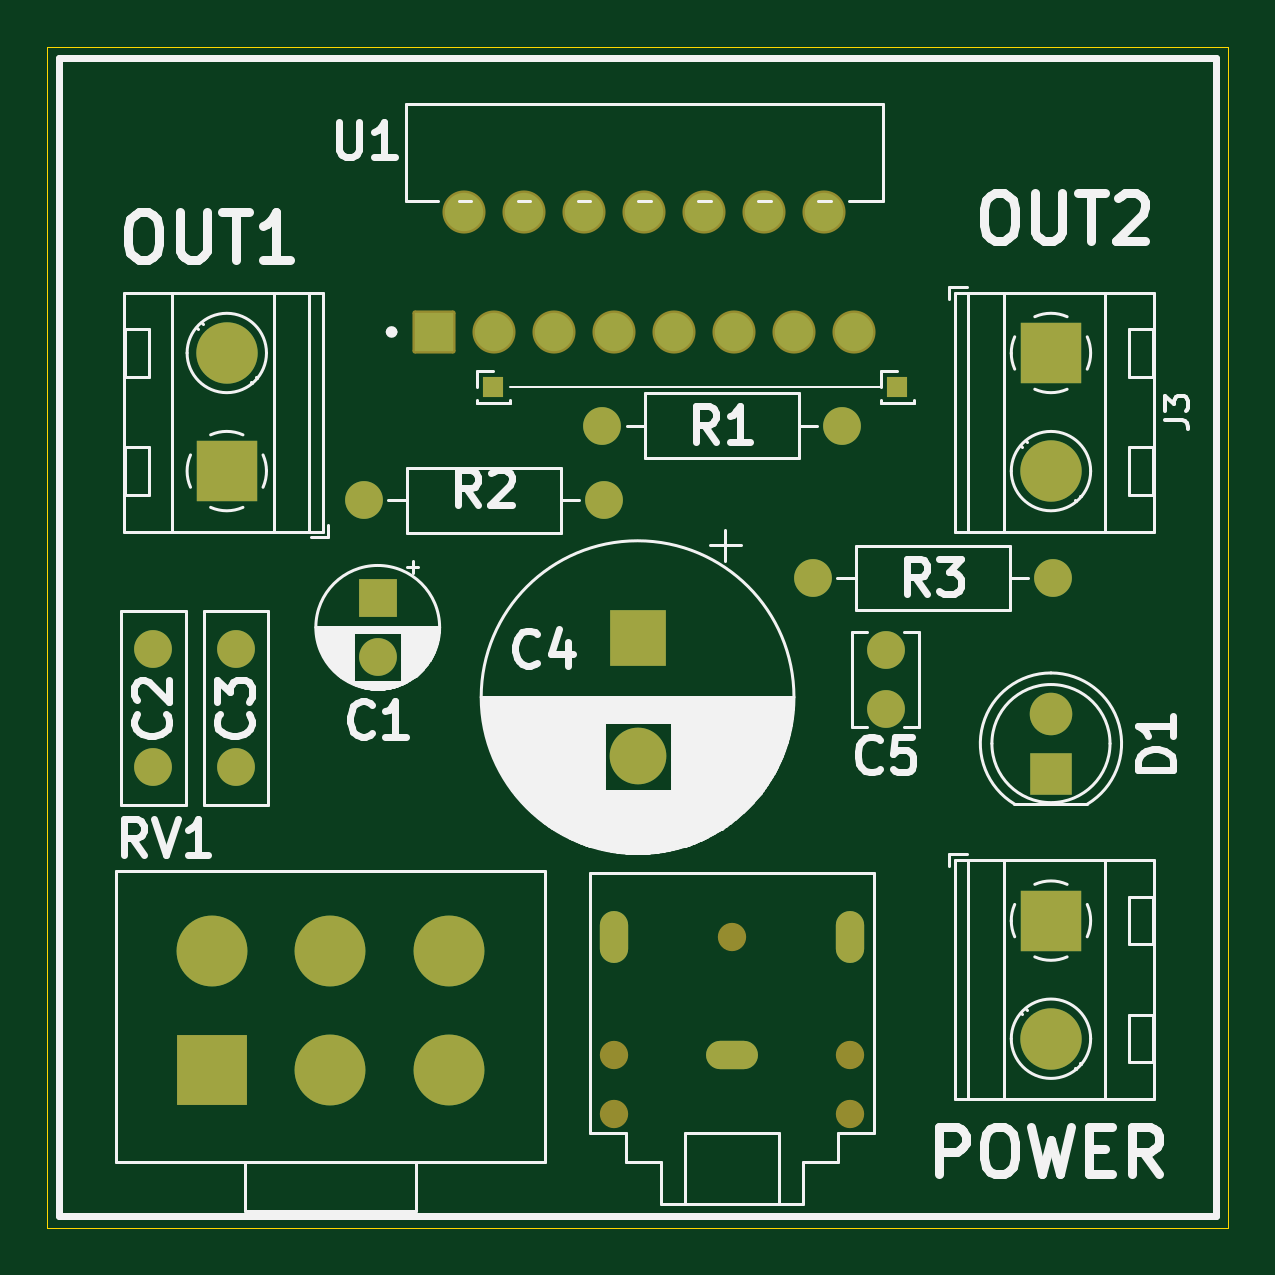
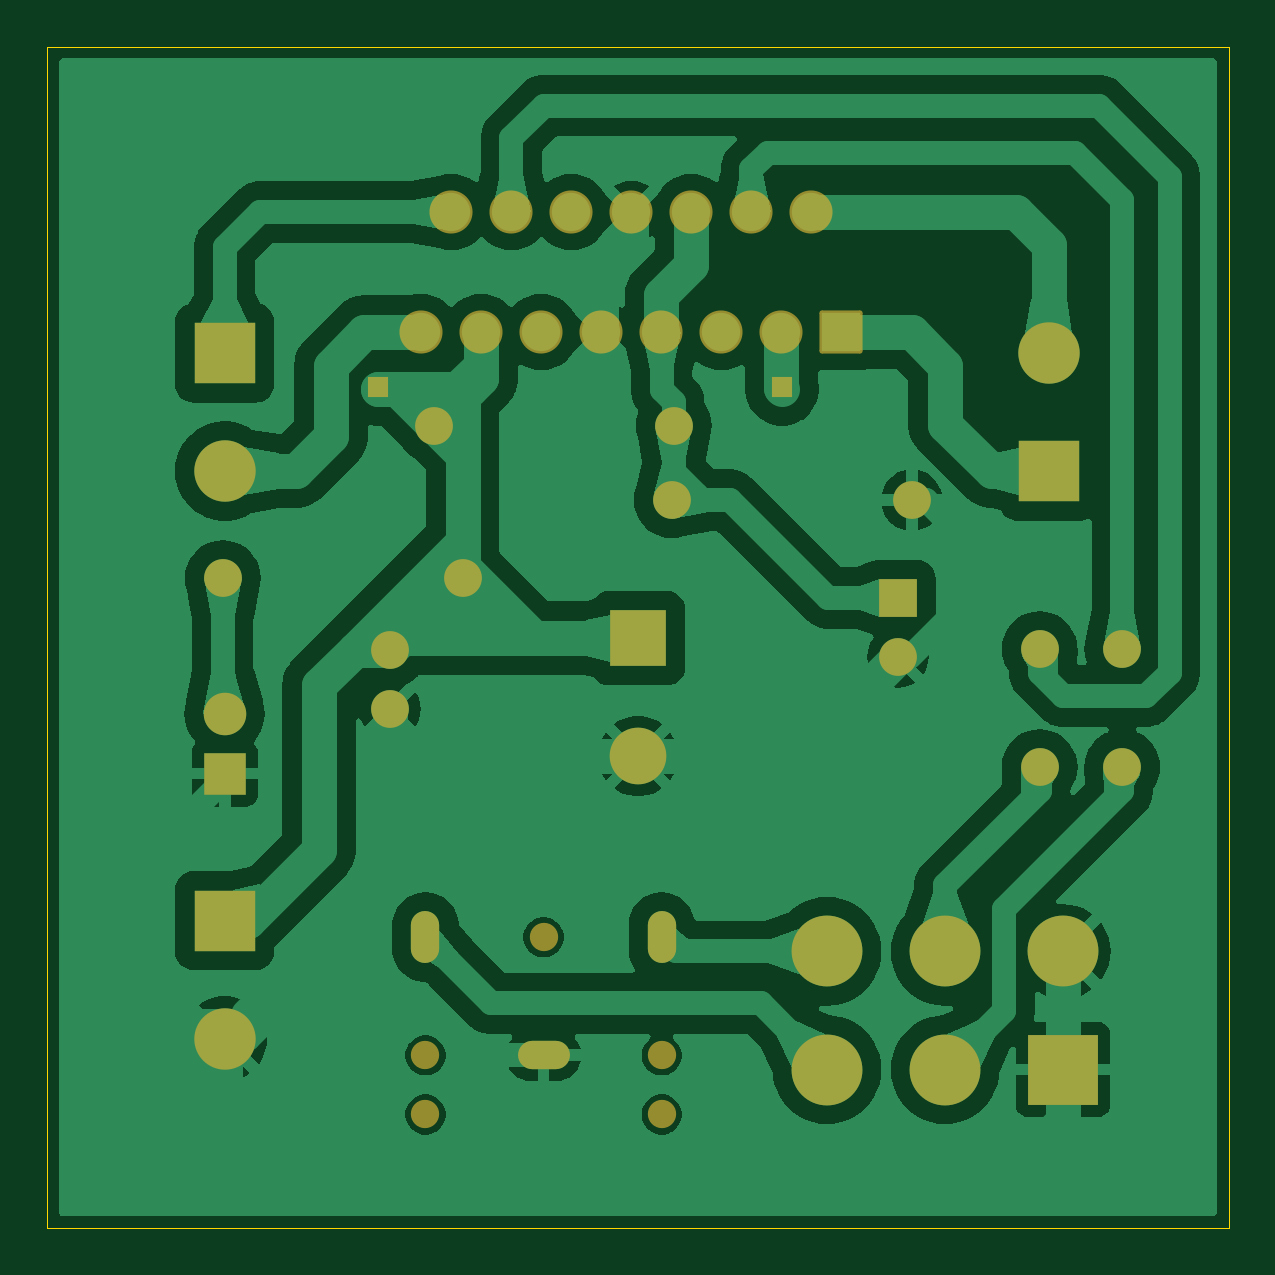
Circuit board: 9 layer files. Board 50.0 x 50.0 mm.
- bottom_copper: TDA7297_PCB-B_Cu.gbr (103153 bytes)
- bottom_mask: TDA7297_PCB-B_Mask.gbr (3514 bytes)
- paste: TDA7297_PCB-B_Paste.gbr (469 bytes)
- bottom_silk: TDA7297_PCB-B_Silkscreen.gbr (470 bytes)
- outline: TDA7297_PCB-Edge_Cuts.gbr (634 bytes)
- top_copper: TDA7297_PCB-F_Cu.gbr (4809 bytes)
- top_mask: TDA7297_PCB-F_Mask.gbr (3514 bytes)
- paste: TDA7297_PCB-F_Paste.gbr (469 bytes)
- top_silk: TDA7297_PCB-F_Silkscreen.gbr (50344 bytes)

=== bottom_copper: TDA7297_PCB-B_Cu.gbr (103153 bytes, source omitted) ===
=== bottom_mask: TDA7297_PCB-B_Mask.gbr ===
%TF.GenerationSoftware,KiCad,Pcbnew,8.0.1*%
%TF.CreationDate,2024-06-17T12:02:08-07:00*%
%TF.ProjectId,TDA7297_PCB,54444137-3239-4375-9f50-43422e6b6963,rev?*%
%TF.SameCoordinates,Original*%
%TF.FileFunction,Soldermask,Bot*%
%TF.FilePolarity,Negative*%
%FSLAX46Y46*%
G04 Gerber Fmt 4.6, Leading zero omitted, Abs format (unit mm)*
G04 Created by KiCad (PCBNEW 8.0.1) date 2024-06-17 12:02:08*
%MOMM*%
%LPD*%
G01*
G04 APERTURE LIST*
G04 Aperture macros list*
%AMRoundRect*
0 Rectangle with rounded corners*
0 $1 Rounding radius*
0 $2 $3 $4 $5 $6 $7 $8 $9 X,Y pos of 4 corners*
0 Add a 4 corners polygon primitive as box body*
4,1,4,$2,$3,$4,$5,$6,$7,$8,$9,$2,$3,0*
0 Add four circle primitives for the rounded corners*
1,1,$1+$1,$2,$3*
1,1,$1+$1,$4,$5*
1,1,$1+$1,$6,$7*
1,1,$1+$1,$8,$9*
0 Add four rect primitives between the rounded corners*
20,1,$1+$1,$2,$3,$4,$5,0*
20,1,$1+$1,$4,$5,$6,$7,0*
20,1,$1+$1,$6,$7,$8,$9,0*
20,1,$1+$1,$8,$9,$2,$3,0*%
G04 Aperture macros list end*
%ADD10C,1.600000*%
%ADD11O,1.600000X1.600000*%
%ADD12R,2.600000X2.600000*%
%ADD13C,2.600000*%
%ADD14RoundRect,0.102000X-0.810000X-0.810000X0.810000X-0.810000X0.810000X0.810000X-0.810000X0.810000X0*%
%ADD15C,1.824000*%
%ADD16R,3.000000X3.000000*%
%ADD17C,3.000000*%
%ADD18R,0.850000X0.850000*%
%ADD19R,1.800000X1.800000*%
%ADD20C,1.800000*%
%ADD21R,2.400000X2.400000*%
%ADD22C,2.400000*%
%ADD23C,1.200000*%
%ADD24O,1.200000X2.200000*%
%ADD25O,2.200000X1.200000*%
%ADD26R,1.600000X1.600000*%
G04 APERTURE END LIST*
D10*
%TO.C,R3*%
X133420000Y-113500000D03*
D11*
X143580000Y-113500000D03*
%TD*%
D12*
%TO.C,J1*%
X143500000Y-128000000D03*
D13*
X143500000Y-133000000D03*
%TD*%
D10*
%TO.C,R2*%
X124572500Y-110200000D03*
D11*
X114412500Y-110200000D03*
%TD*%
D14*
%TO.C,U1*%
X117387500Y-103080000D03*
D15*
X118657500Y-98000000D03*
X119927500Y-103080000D03*
X121197500Y-98000000D03*
X122467500Y-103080000D03*
X123737500Y-98000000D03*
X125007500Y-103080000D03*
X126277500Y-98000000D03*
X127547500Y-103080000D03*
X128817500Y-98000000D03*
X130087500Y-103080000D03*
X131357500Y-98000000D03*
X132627500Y-103080000D03*
X133897500Y-98000000D03*
X135167500Y-103080000D03*
%TD*%
D16*
%TO.C,RV1*%
X108000000Y-134305000D03*
D17*
X113000000Y-134305000D03*
X118000000Y-134305000D03*
X108000000Y-129305000D03*
X113000000Y-129305000D03*
X118000000Y-129305000D03*
%TD*%
D18*
%TO.C,J6*%
X136995000Y-105400000D03*
%TD*%
%TO.C,J5*%
X119895000Y-105400000D03*
%TD*%
D19*
%TO.C,D1*%
X143500000Y-121775000D03*
D20*
X143500000Y-119235000D03*
%TD*%
D10*
%TO.C,C2*%
X105500000Y-121500000D03*
X105500000Y-116500000D03*
%TD*%
%TO.C,R1*%
X134652500Y-107040000D03*
D11*
X124492500Y-107040000D03*
%TD*%
D12*
%TO.C,J2*%
X108610000Y-108970000D03*
D13*
X108610000Y-103970000D03*
%TD*%
D21*
%TO.C,C4*%
X126000000Y-116040000D03*
D22*
X126000000Y-121040000D03*
%TD*%
D10*
%TO.C,C5*%
X136500000Y-116540000D03*
X136500000Y-119040000D03*
%TD*%
D23*
%TO.C,J4*%
X125000000Y-133705000D03*
X125000000Y-136205000D03*
X130000000Y-128705000D03*
X135000000Y-133705000D03*
X135000000Y-136205000D03*
D24*
X125000000Y-128705000D03*
D25*
X130000000Y-133705000D03*
D24*
X135000000Y-128705000D03*
%TD*%
D26*
%TO.C,C1*%
X115000000Y-114334888D03*
D10*
X115000000Y-116834888D03*
%TD*%
%TO.C,C3*%
X109000000Y-121500000D03*
X109000000Y-116500000D03*
%TD*%
D12*
%TO.C,J3*%
X143500000Y-103970000D03*
D13*
X143500000Y-108970000D03*
%TD*%
M02*

=== paste: TDA7297_PCB-B_Paste.gbr ===
%TF.GenerationSoftware,KiCad,Pcbnew,8.0.1*%
%TF.CreationDate,2024-06-17T12:02:08-07:00*%
%TF.ProjectId,TDA7297_PCB,54444137-3239-4375-9f50-43422e6b6963,rev?*%
%TF.SameCoordinates,Original*%
%TF.FileFunction,Paste,Bot*%
%TF.FilePolarity,Positive*%
%FSLAX46Y46*%
G04 Gerber Fmt 4.6, Leading zero omitted, Abs format (unit mm)*
G04 Created by KiCad (PCBNEW 8.0.1) date 2024-06-17 12:02:08*
%MOMM*%
%LPD*%
G01*
G04 APERTURE LIST*
G04 APERTURE END LIST*
M02*

=== bottom_silk: TDA7297_PCB-B_Silkscreen.gbr ===
%TF.GenerationSoftware,KiCad,Pcbnew,8.0.1*%
%TF.CreationDate,2024-06-17T12:02:08-07:00*%
%TF.ProjectId,TDA7297_PCB,54444137-3239-4375-9f50-43422e6b6963,rev?*%
%TF.SameCoordinates,Original*%
%TF.FileFunction,Legend,Bot*%
%TF.FilePolarity,Positive*%
%FSLAX46Y46*%
G04 Gerber Fmt 4.6, Leading zero omitted, Abs format (unit mm)*
G04 Created by KiCad (PCBNEW 8.0.1) date 2024-06-17 12:02:08*
%MOMM*%
%LPD*%
G01*
G04 APERTURE LIST*
G04 APERTURE END LIST*
M02*

=== outline: TDA7297_PCB-Edge_Cuts.gbr ===
%TF.GenerationSoftware,KiCad,Pcbnew,8.0.1*%
%TF.CreationDate,2024-06-17T12:02:08-07:00*%
%TF.ProjectId,TDA7297_PCB,54444137-3239-4375-9f50-43422e6b6963,rev?*%
%TF.SameCoordinates,Original*%
%TF.FileFunction,Profile,NP*%
%FSLAX46Y46*%
G04 Gerber Fmt 4.6, Leading zero omitted, Abs format (unit mm)*
G04 Created by KiCad (PCBNEW 8.0.1) date 2024-06-17 12:02:08*
%MOMM*%
%LPD*%
G01*
G04 APERTURE LIST*
%TA.AperFunction,Profile*%
%ADD10C,0.050000*%
%TD*%
G04 APERTURE END LIST*
D10*
X101000000Y-91000000D02*
X151000000Y-91000000D01*
X151000000Y-141000000D01*
X101000000Y-141000000D01*
X101000000Y-91000000D01*
M02*

=== top_copper: TDA7297_PCB-F_Cu.gbr ===
%TF.GenerationSoftware,KiCad,Pcbnew,8.0.1*%
%TF.CreationDate,2024-06-17T12:02:08-07:00*%
%TF.ProjectId,TDA7297_PCB,54444137-3239-4375-9f50-43422e6b6963,rev?*%
%TF.SameCoordinates,Original*%
%TF.FileFunction,Copper,L1,Top*%
%TF.FilePolarity,Positive*%
%FSLAX46Y46*%
G04 Gerber Fmt 4.6, Leading zero omitted, Abs format (unit mm)*
G04 Created by KiCad (PCBNEW 8.0.1) date 2024-06-17 12:02:08*
%MOMM*%
%LPD*%
G01*
G04 APERTURE LIST*
%TA.AperFunction,ComponentPad*%
%ADD10C,1.600000*%
%TD*%
%TA.AperFunction,ComponentPad*%
%ADD11O,1.600000X1.600000*%
%TD*%
%TA.AperFunction,ComponentPad*%
%ADD12R,2.600000X2.600000*%
%TD*%
%TA.AperFunction,ComponentPad*%
%ADD13C,2.600000*%
%TD*%
%TA.AperFunction,ComponentPad*%
%ADD14R,1.620000X1.620000*%
%TD*%
%TA.AperFunction,ComponentPad*%
%ADD15C,1.620000*%
%TD*%
%TA.AperFunction,ComponentPad*%
%ADD16R,3.000000X3.000000*%
%TD*%
%TA.AperFunction,ComponentPad*%
%ADD17C,3.000000*%
%TD*%
%TA.AperFunction,ComponentPad*%
%ADD18R,0.850000X0.850000*%
%TD*%
%TA.AperFunction,ComponentPad*%
%ADD19R,1.800000X1.800000*%
%TD*%
%TA.AperFunction,ComponentPad*%
%ADD20C,1.800000*%
%TD*%
%TA.AperFunction,ComponentPad*%
%ADD21R,2.400000X2.400000*%
%TD*%
%TA.AperFunction,ComponentPad*%
%ADD22C,2.400000*%
%TD*%
%TA.AperFunction,ComponentPad*%
%ADD23O,1.200000X2.200000*%
%TD*%
%TA.AperFunction,ComponentPad*%
%ADD24O,2.200000X1.200000*%
%TD*%
%TA.AperFunction,ComponentPad*%
%ADD25R,1.600000X1.600000*%
%TD*%
G04 APERTURE END LIST*
D10*
%TO.P,R3,1*%
%TO.N,+12V*%
X133420000Y-113500000D03*
D11*
%TO.P,R3,2*%
%TO.N,Net-(D1-A)*%
X143580000Y-113500000D03*
%TD*%
D12*
%TO.P,J1,1,Pin_1*%
%TO.N,+12V*%
X143500000Y-128000000D03*
D13*
%TO.P,J1,2,Pin_2*%
%TO.N,GND*%
X143500000Y-133000000D03*
%TD*%
D10*
%TO.P,R2,1*%
%TO.N,Net-(U1-MUTE)*%
X124572500Y-110200000D03*
D11*
%TO.P,R2,2*%
%TO.N,GND*%
X114412500Y-110200000D03*
%TD*%
D14*
%TO.P,U1,1,OUT1_P*%
%TO.N,Net-(J2-Pin_1)*%
X117387500Y-103080000D03*
D15*
%TO.P,U1,2,OUT1_M*%
%TO.N,Net-(J2-Pin_2)*%
X118657500Y-98000000D03*
%TO.P,U1,3,VCC*%
%TO.N,Net-(J5-Pin_1)*%
X119927500Y-103080000D03*
%TO.P,U1,4,IN1*%
%TO.N,Net-(U1-IN1)*%
X121197500Y-98000000D03*
%TO.P,U1,5*%
%TO.N,N/C*%
X122467500Y-103080000D03*
%TO.P,U1,6,MUTE*%
%TO.N,Net-(U1-MUTE)*%
X123737500Y-98000000D03*
%TO.P,U1,7,ST-BY*%
X125007500Y-103080000D03*
%TO.P,U1,8,PW-GND*%
%TO.N,GND*%
X126277500Y-98000000D03*
%TO.P,U1,9,S-GND*%
X127547500Y-103080000D03*
%TO.P,U1,10*%
%TO.N,N/C*%
X128817500Y-98000000D03*
%TO.P,U1,11*%
X130087500Y-103080000D03*
%TO.P,U1,12,IN2*%
%TO.N,Net-(U1-IN2)*%
X131357500Y-98000000D03*
%TO.P,U1,13,VCC*%
%TO.N,+12V*%
X132627500Y-103080000D03*
%TO.P,U1,14,OUT2_M*%
%TO.N,Net-(J3-Pin_1)*%
X133897500Y-98000000D03*
%TO.P,U1,15,OUT2_P*%
%TO.N,Net-(J3-Pin_2)*%
X135167500Y-103080000D03*
%TD*%
D16*
%TO.P,RV1,1,1*%
%TO.N,GND*%
X108000000Y-134305000D03*
D17*
%TO.P,RV1,2,2*%
%TO.N,/IN1*%
X113000000Y-134305000D03*
%TO.P,RV1,3,3*%
%TO.N,/L*%
X118000000Y-134305000D03*
%TO.P,RV1,4,4*%
%TO.N,GND*%
X108000000Y-129305000D03*
%TO.P,RV1,5,5*%
%TO.N,/IN2*%
X113000000Y-129305000D03*
%TO.P,RV1,6,6*%
%TO.N,/R*%
X118000000Y-129305000D03*
%TD*%
D18*
%TO.P,J6,1,Pin_1*%
%TO.N,+12V*%
X136995000Y-105400000D03*
%TD*%
%TO.P,J5,1,Pin_1*%
%TO.N,Net-(J5-Pin_1)*%
X119895000Y-105400000D03*
%TD*%
D19*
%TO.P,D1,1,K*%
%TO.N,GND*%
X143500000Y-121775000D03*
D20*
%TO.P,D1,2,A*%
%TO.N,Net-(D1-A)*%
X143500000Y-119235000D03*
%TD*%
D10*
%TO.P,C2,1*%
%TO.N,/IN1*%
X105500000Y-121500000D03*
%TO.P,C2,2*%
%TO.N,Net-(U1-IN1)*%
X105500000Y-116500000D03*
%TD*%
%TO.P,R1,1*%
%TO.N,+12V*%
X134652500Y-107040000D03*
D11*
%TO.P,R1,2*%
%TO.N,Net-(U1-MUTE)*%
X124492500Y-107040000D03*
%TD*%
D12*
%TO.P,J2,1,Pin_1*%
%TO.N,Net-(J2-Pin_1)*%
X108610000Y-108970000D03*
D13*
%TO.P,J2,2,Pin_2*%
%TO.N,Net-(J2-Pin_2)*%
X108610000Y-103970000D03*
%TD*%
D21*
%TO.P,C4,1*%
%TO.N,+12V*%
X126000000Y-116040000D03*
D22*
%TO.P,C4,2*%
%TO.N,GND*%
X126000000Y-121040000D03*
%TD*%
D10*
%TO.P,C5,1*%
%TO.N,+12V*%
X136500000Y-116540000D03*
%TO.P,C5,2*%
%TO.N,GND*%
X136500000Y-119040000D03*
%TD*%
D23*
%TO.P,J4,R*%
%TO.N,/R*%
X125000000Y-128705000D03*
D24*
%TO.P,J4,S*%
%TO.N,GND*%
X130000000Y-133705000D03*
D23*
%TO.P,J4,T*%
%TO.N,/L*%
X135000000Y-128705000D03*
%TD*%
D25*
%TO.P,C1,1*%
%TO.N,Net-(U1-MUTE)*%
X115000000Y-114334888D03*
D10*
%TO.P,C1,2*%
%TO.N,GND*%
X115000000Y-116834888D03*
%TD*%
%TO.P,C3,1*%
%TO.N,/IN2*%
X109000000Y-121500000D03*
%TO.P,C3,2*%
%TO.N,Net-(U1-IN2)*%
X109000000Y-116500000D03*
%TD*%
D12*
%TO.P,J3,1,Pin_1*%
%TO.N,Net-(J3-Pin_1)*%
X143500000Y-103970000D03*
D13*
%TO.P,J3,2,Pin_2*%
%TO.N,Net-(J3-Pin_2)*%
X143500000Y-108970000D03*
%TD*%
M02*

=== top_mask: TDA7297_PCB-F_Mask.gbr ===
%TF.GenerationSoftware,KiCad,Pcbnew,8.0.1*%
%TF.CreationDate,2024-06-17T12:02:08-07:00*%
%TF.ProjectId,TDA7297_PCB,54444137-3239-4375-9f50-43422e6b6963,rev?*%
%TF.SameCoordinates,Original*%
%TF.FileFunction,Soldermask,Top*%
%TF.FilePolarity,Negative*%
%FSLAX46Y46*%
G04 Gerber Fmt 4.6, Leading zero omitted, Abs format (unit mm)*
G04 Created by KiCad (PCBNEW 8.0.1) date 2024-06-17 12:02:08*
%MOMM*%
%LPD*%
G01*
G04 APERTURE LIST*
G04 Aperture macros list*
%AMRoundRect*
0 Rectangle with rounded corners*
0 $1 Rounding radius*
0 $2 $3 $4 $5 $6 $7 $8 $9 X,Y pos of 4 corners*
0 Add a 4 corners polygon primitive as box body*
4,1,4,$2,$3,$4,$5,$6,$7,$8,$9,$2,$3,0*
0 Add four circle primitives for the rounded corners*
1,1,$1+$1,$2,$3*
1,1,$1+$1,$4,$5*
1,1,$1+$1,$6,$7*
1,1,$1+$1,$8,$9*
0 Add four rect primitives between the rounded corners*
20,1,$1+$1,$2,$3,$4,$5,0*
20,1,$1+$1,$4,$5,$6,$7,0*
20,1,$1+$1,$6,$7,$8,$9,0*
20,1,$1+$1,$8,$9,$2,$3,0*%
G04 Aperture macros list end*
%ADD10C,1.600000*%
%ADD11O,1.600000X1.600000*%
%ADD12R,2.600000X2.600000*%
%ADD13C,2.600000*%
%ADD14RoundRect,0.102000X-0.810000X-0.810000X0.810000X-0.810000X0.810000X0.810000X-0.810000X0.810000X0*%
%ADD15C,1.824000*%
%ADD16R,3.000000X3.000000*%
%ADD17C,3.000000*%
%ADD18R,0.850000X0.850000*%
%ADD19R,1.800000X1.800000*%
%ADD20C,1.800000*%
%ADD21R,2.400000X2.400000*%
%ADD22C,2.400000*%
%ADD23C,1.200000*%
%ADD24O,1.200000X2.200000*%
%ADD25O,2.200000X1.200000*%
%ADD26R,1.600000X1.600000*%
G04 APERTURE END LIST*
D10*
%TO.C,R3*%
X133420000Y-113500000D03*
D11*
X143580000Y-113500000D03*
%TD*%
D12*
%TO.C,J1*%
X143500000Y-128000000D03*
D13*
X143500000Y-133000000D03*
%TD*%
D10*
%TO.C,R2*%
X124572500Y-110200000D03*
D11*
X114412500Y-110200000D03*
%TD*%
D14*
%TO.C,U1*%
X117387500Y-103080000D03*
D15*
X118657500Y-98000000D03*
X119927500Y-103080000D03*
X121197500Y-98000000D03*
X122467500Y-103080000D03*
X123737500Y-98000000D03*
X125007500Y-103080000D03*
X126277500Y-98000000D03*
X127547500Y-103080000D03*
X128817500Y-98000000D03*
X130087500Y-103080000D03*
X131357500Y-98000000D03*
X132627500Y-103080000D03*
X133897500Y-98000000D03*
X135167500Y-103080000D03*
%TD*%
D16*
%TO.C,RV1*%
X108000000Y-134305000D03*
D17*
X113000000Y-134305000D03*
X118000000Y-134305000D03*
X108000000Y-129305000D03*
X113000000Y-129305000D03*
X118000000Y-129305000D03*
%TD*%
D18*
%TO.C,J6*%
X136995000Y-105400000D03*
%TD*%
%TO.C,J5*%
X119895000Y-105400000D03*
%TD*%
D19*
%TO.C,D1*%
X143500000Y-121775000D03*
D20*
X143500000Y-119235000D03*
%TD*%
D10*
%TO.C,C2*%
X105500000Y-121500000D03*
X105500000Y-116500000D03*
%TD*%
%TO.C,R1*%
X134652500Y-107040000D03*
D11*
X124492500Y-107040000D03*
%TD*%
D12*
%TO.C,J2*%
X108610000Y-108970000D03*
D13*
X108610000Y-103970000D03*
%TD*%
D21*
%TO.C,C4*%
X126000000Y-116040000D03*
D22*
X126000000Y-121040000D03*
%TD*%
D10*
%TO.C,C5*%
X136500000Y-116540000D03*
X136500000Y-119040000D03*
%TD*%
D23*
%TO.C,J4*%
X125000000Y-133705000D03*
X125000000Y-136205000D03*
X130000000Y-128705000D03*
X135000000Y-133705000D03*
X135000000Y-136205000D03*
D24*
X125000000Y-128705000D03*
D25*
X130000000Y-133705000D03*
D24*
X135000000Y-128705000D03*
%TD*%
D26*
%TO.C,C1*%
X115000000Y-114334888D03*
D10*
X115000000Y-116834888D03*
%TD*%
%TO.C,C3*%
X109000000Y-121500000D03*
X109000000Y-116500000D03*
%TD*%
D12*
%TO.C,J3*%
X143500000Y-103970000D03*
D13*
X143500000Y-108970000D03*
%TD*%
M02*

=== paste: TDA7297_PCB-F_Paste.gbr ===
%TF.GenerationSoftware,KiCad,Pcbnew,8.0.1*%
%TF.CreationDate,2024-06-17T12:02:08-07:00*%
%TF.ProjectId,TDA7297_PCB,54444137-3239-4375-9f50-43422e6b6963,rev?*%
%TF.SameCoordinates,Original*%
%TF.FileFunction,Paste,Top*%
%TF.FilePolarity,Positive*%
%FSLAX46Y46*%
G04 Gerber Fmt 4.6, Leading zero omitted, Abs format (unit mm)*
G04 Created by KiCad (PCBNEW 8.0.1) date 2024-06-17 12:02:08*
%MOMM*%
%LPD*%
G01*
G04 APERTURE LIST*
G04 APERTURE END LIST*
M02*

=== top_silk: TDA7297_PCB-F_Silkscreen.gbr (50344 bytes, source omitted) ===
